Image classification data set "dataset" (queirozPedro/Classificacao-de-Celulas-Medula-Ossea on GitHub). Class labels (7): BLA 0001 1000, EOS 0001 1000, LYT 0001 1000, MON 0001 1000, NGS 0001 1000, NIF 0001 1000, PMO 0001 1000.

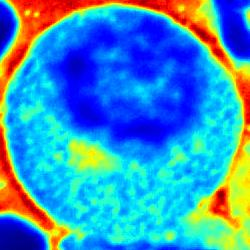
Label: PMO 0001 1000

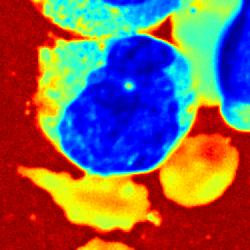
Label: MON 0001 1000

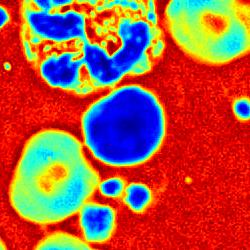
Label: NIF 0001 1000

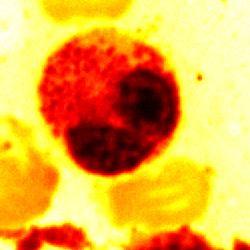
Label: EOS 0001 1000

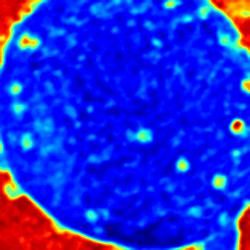
Label: BLA 0001 1000

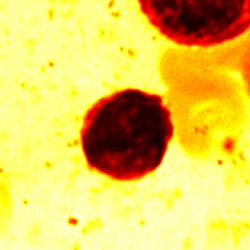
Label: LYT 0001 1000
